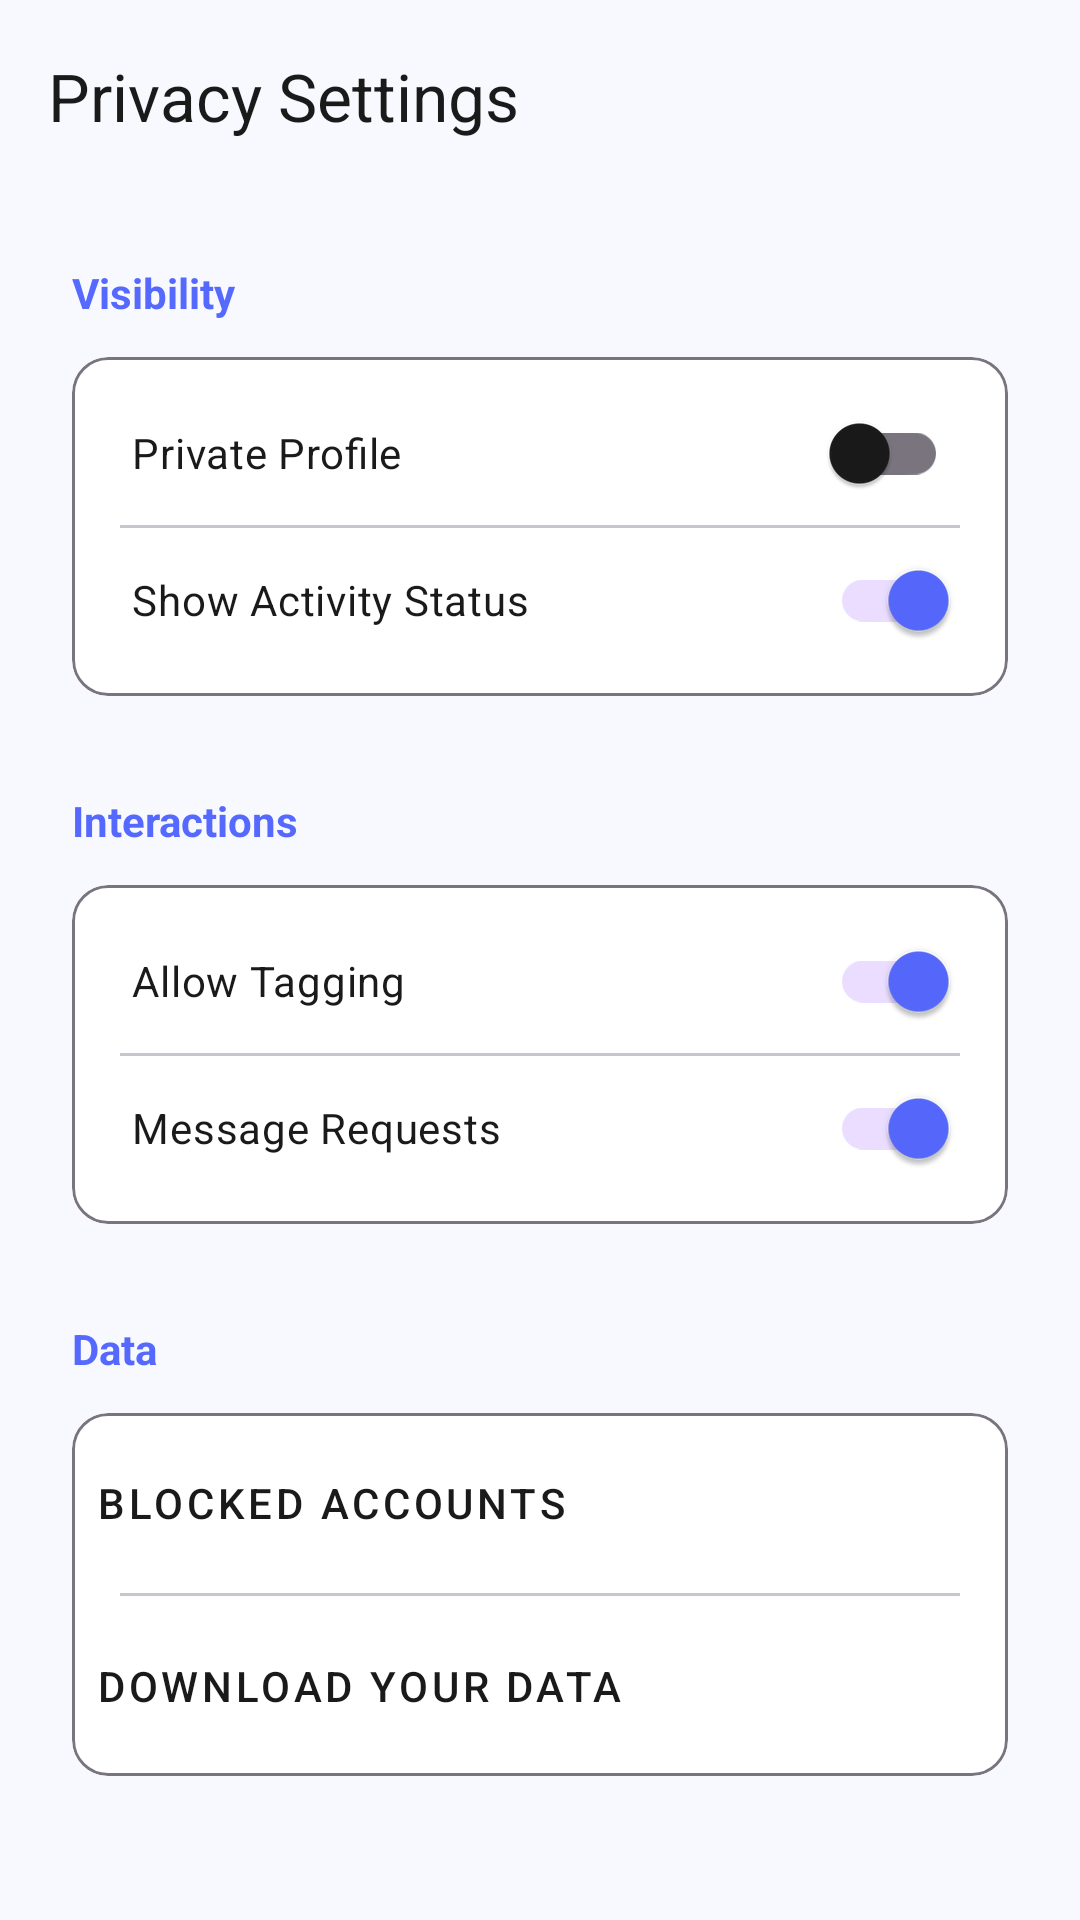

Android layout source for this screen:
<!-- AndroidManifest.xml: application theme Theme.CampusConnectProject -->
<!-- res/layout/activity_privacy_settings.xml -->
<?xml version="1.0" encoding="utf-8"?>
<androidx.coordinatorlayout.widget.CoordinatorLayout xmlns:android="http://schemas.android.com/apk/res/android"
    xmlns:app="http://schemas.android.com/apk/res-auto"
    xmlns:tools="http://schemas.android.com/tools"
    android:layout_width="match_parent"
    android:layout_height="match_parent"
    android:background="?android:attr/windowBackground"
    android:fitsSystemWindows="true"
    tools:context=".PrivacySettingsActivity">

    <com.google.android.material.appbar.AppBarLayout
        android:layout_width="match_parent"
        android:layout_height="wrap_content"
        android:background="@android:color/transparent"
        app:elevation="0dp">

        <androidx.appcompat.widget.Toolbar
            android:id="@+id/return_back_btn"
            android:layout_width="match_parent"
            android:layout_height="?attr/actionBarSize"
            app:navigationIcon="@drawable/ic_arrow_back"
            app:title="Privacy Settings"
            app:titleTextColor="?attr/colorOnSurface" />
    </com.google.android.material.appbar.AppBarLayout>

    <androidx.core.widget.NestedScrollView
        android:layout_width="match_parent"
        android:layout_height="match_parent"
        app:layout_behavior="@string/appbar_scrolling_view_behavior">

        <LinearLayout
            android:layout_width="match_parent"
            android:layout_height="wrap_content"
            android:orientation="vertical"
            android:padding="24dp">

            <TextView
                android:layout_width="wrap_content"
                android:layout_height="wrap_content"
                android:text="Visibility"
                android:textColor="?attr/colorPrimary"
                android:textSize="14sp"
                android:textStyle="bold" />

            <com.google.android.material.card.MaterialCardView
                android:layout_width="match_parent"
                android:layout_height="wrap_content"
                android:layout_marginTop="12dp"
                app:cardCornerRadius="12dp"
                app:cardElevation="0dp"
                app:strokeColor="?attr/colorOutline"
                app:strokeWidth="1dp"
                app:cardBackgroundColor="?attr/colorSurface">

                <LinearLayout
                    android:layout_width="match_parent"
                    android:layout_height="wrap_content"
                    android:orientation="vertical"
                    android:padding="8dp">

                    <com.google.android.material.switchmaterial.SwitchMaterial
                        android:id="@+id/switchPrivateProfile"
                        android:layout_width="match_parent"
                        android:layout_height="wrap_content"
                        android:padding="12dp"
                        android:text="Private Profile"
                        android:subtitle="Only followers can see your events"
                        android:textColor="?attr/colorOnSurface" />

                    <View
                        android:layout_width="match_parent"
                        android:layout_height="1dp"
                        android:layout_marginHorizontal="8dp"
                        android:background="?attr/colorOutlineVariant" />

                    <com.google.android.material.switchmaterial.SwitchMaterial
                        android:id="@+id/switchActivityStatus"
                        android:layout_width="match_parent"
                        android:layout_height="wrap_content"
                        android:padding="12dp"
                        android:text="Show Activity Status"
                        android:textColor="?attr/colorOnSurface"
                        android:checked="true" />
                </LinearLayout>
            </com.google.android.material.card.MaterialCardView>

            <TextView
                android:layout_width="wrap_content"
                android:layout_height="wrap_content"
                android:layout_marginTop="32dp"
                android:text="Interactions"
                android:textColor="?attr/colorPrimary"
                android:textSize="14sp"
                android:textStyle="bold" />

            <com.google.android.material.card.MaterialCardView
                android:layout_width="match_parent"
                android:layout_height="wrap_content"
                android:layout_marginTop="12dp"
                app:cardCornerRadius="12dp"
                app:cardElevation="0dp"
                app:strokeColor="?attr/colorOutline"
                app:strokeWidth="1dp"
                app:cardBackgroundColor="?attr/colorSurface">

                <LinearLayout
                    android:layout_width="match_parent"
                    android:layout_height="wrap_content"
                    android:orientation="vertical"
                    android:padding="8dp">

                    <com.google.android.material.switchmaterial.SwitchMaterial
                        android:id="@+id/switchAllowTagging"
                        android:layout_width="match_parent"
                        android:layout_height="wrap_content"
                        android:padding="12dp"
                        android:text="Allow Tagging"
                        android:textColor="?attr/colorOnSurface"
                        android:checked="true" />

                    <View
                        android:layout_width="match_parent"
                        android:layout_height="1dp"
                        android:layout_marginHorizontal="8dp"
                        android:background="?attr/colorOutlineVariant" />

                    <com.google.android.material.switchmaterial.SwitchMaterial
                        android:id="@+id/switchMessageRequests"
                        android:layout_width="match_parent"
                        android:layout_height="wrap_content"
                        android:padding="12dp"
                        android:text="Message Requests"
                        android:textColor="?attr/colorOnSurface"
                        android:checked="true" />
                </LinearLayout>
            </com.google.android.material.card.MaterialCardView>

            <TextView
                android:layout_width="wrap_content"
                android:layout_height="wrap_content"
                android:layout_marginTop="32dp"
                android:text="Data"
                android:textColor="?attr/colorPrimary"
                android:textSize="14sp"
                android:textStyle="bold" />

            <com.google.android.material.card.MaterialCardView
                android:layout_width="match_parent"
                android:layout_height="wrap_content"
                android:layout_marginTop="12dp"
                android:layout_marginBottom="40dp"
                app:cardCornerRadius="12dp"
                app:cardElevation="0dp"
                app:strokeColor="?attr/colorOutline"
                app:strokeWidth="1dp"
                app:cardBackgroundColor="?attr/colorSurface">

                <LinearLayout
                    android:layout_width="match_parent"
                    android:layout_height="wrap_content"
                    android:orientation="vertical">

                    <com.google.android.material.button.MaterialButton
                        android:id="@+id/btnBlockedAccounts"
                        style="@style/Widget.MaterialComponents.Button.TextButton"
                        android:layout_width="match_parent"
                        android:layout_height="60dp"
                        android:gravity="start|center_vertical"
                        android:text="Blocked Accounts"
                        android:textColor="?attr/colorOnSurface"
                        app:iconPadding="16dp" />

                    <View
                        android:layout_width="match_parent"
                        android:layout_height="1dp"
                        android:layout_marginHorizontal="16dp"
                        android:background="?attr/colorOutlineVariant" />

                    <com.google.android.material.button.MaterialButton
                        android:id="@+id/btnDownloadData"
                        style="@style/Widget.MaterialComponents.Button.TextButton"
                        android:layout_width="match_parent"
                        android:layout_height="60dp"
                        android:gravity="start|center_vertical"
                        android:text="Download Your Data"
                        android:textColor="?attr/colorOnSurface"
                        app:iconPadding="16dp" />
                </LinearLayout>
            </com.google.android.material.card.MaterialCardView>

        </LinearLayout>
    </androidx.core.widget.NestedScrollView>

</androidx.coordinatorlayout.widget.CoordinatorLayout>
<!-- resources referenced by this layout -->
<resources>
  <style name="Theme.CampusConnectProject" parent="Base.Theme.CampusConnectProject" />
  <style name="Base.Theme.CampusConnectProject" parent="Theme.Material3.DayNight.NoActionBar">
          
          <item name="colorPrimary">@color/primary_blue</item>
          <item name="colorOnPrimary">@color/white</item>
  
          
          <item name="android:windowBackground">@color/background_light</item>
          <item name="colorSurface">@color/white</item>
          <item name="colorOnSurface">@color/text_primary_light</item>
          <item name="colorOnSurfaceVariant">@color/text_secondary_light</item>
  
          
          <item name="android:statusBarColor">?attr/colorPrimary</item>
      </style>
  <color name="primary_blue">#5669FF</color>
  <color name="white">#FFFFFFFF</color>
  <color name="background_light">#F8F9FE</color>
  <color name="text_primary_light">#1A1A1A</color>
  <color name="text_secondary_light">#747688</color>
</resources>
